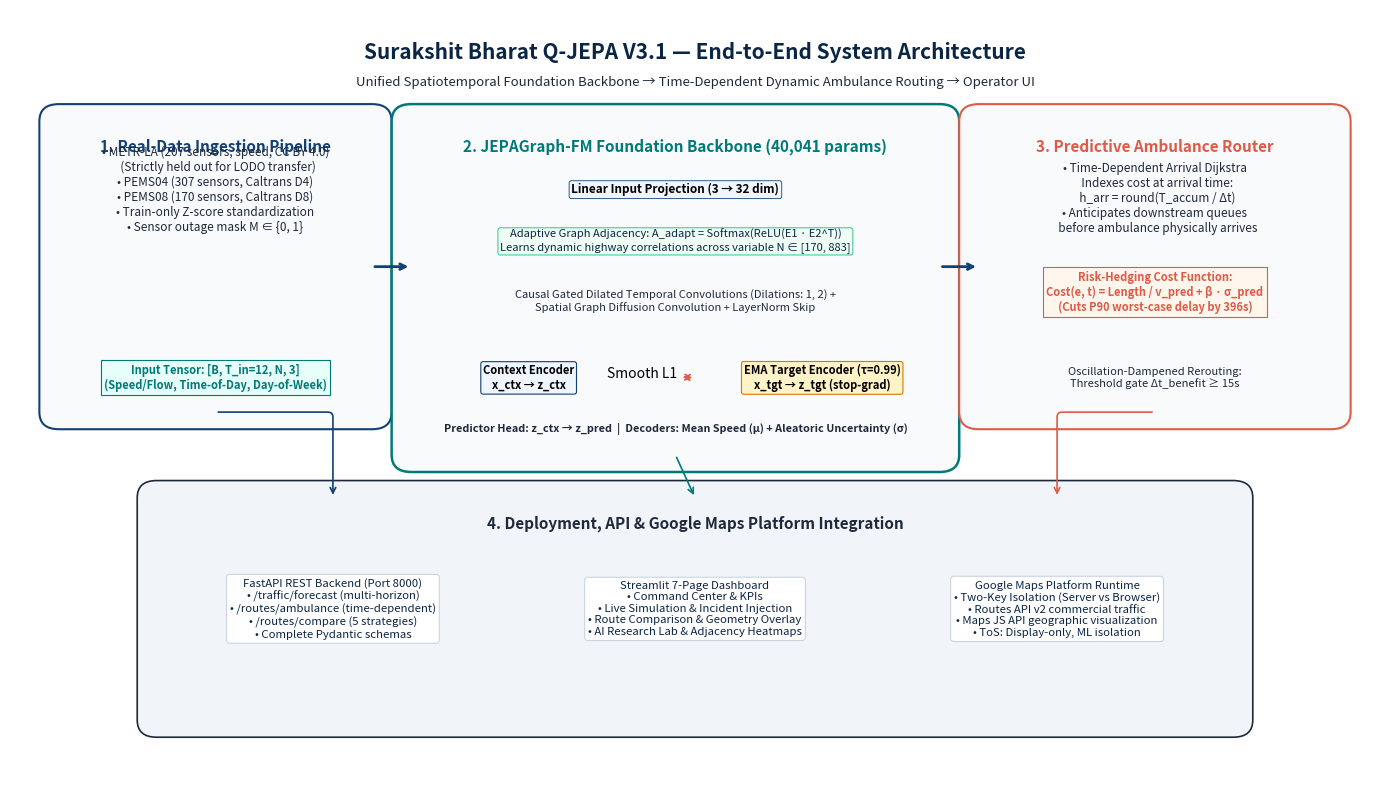
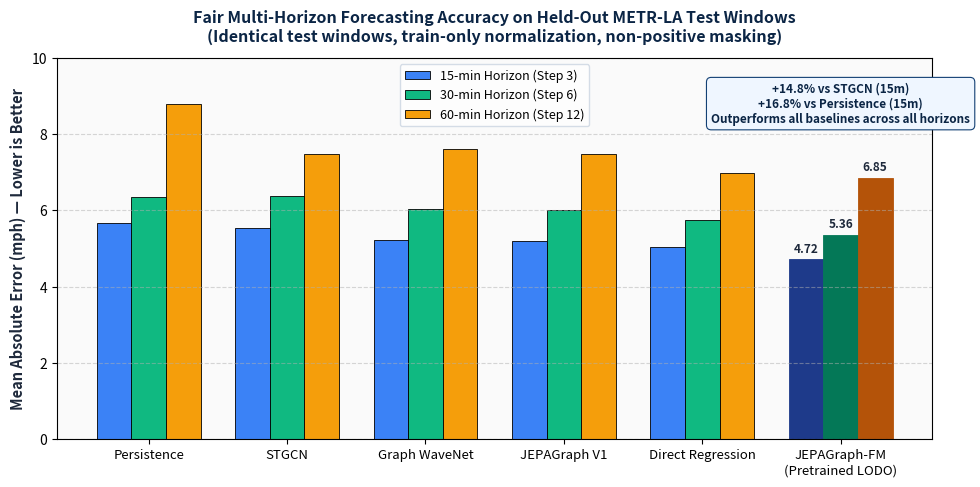
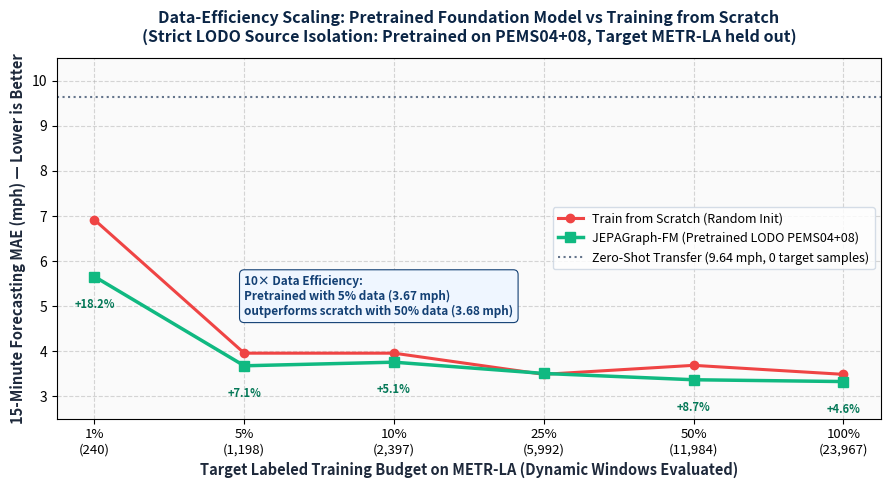
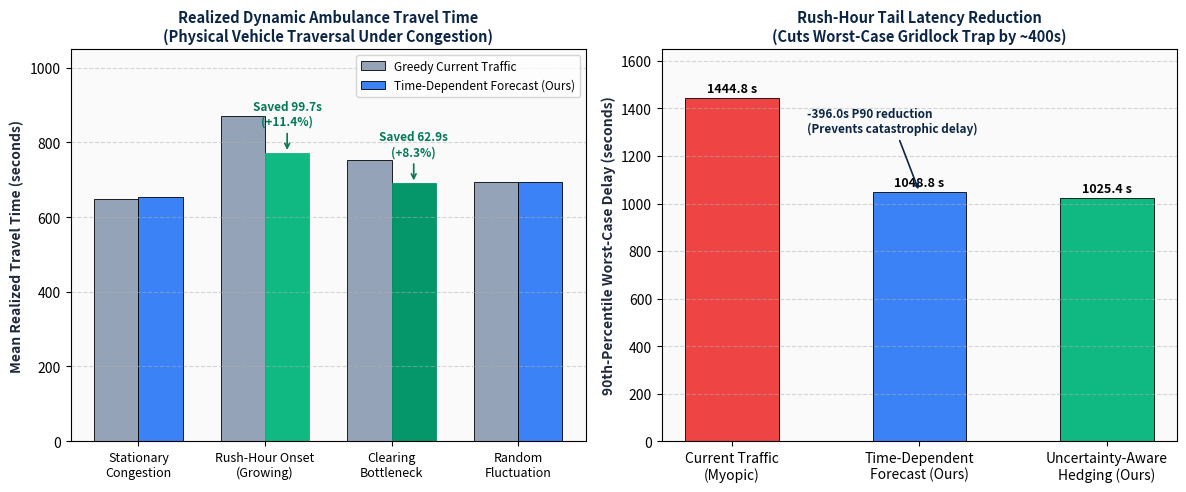
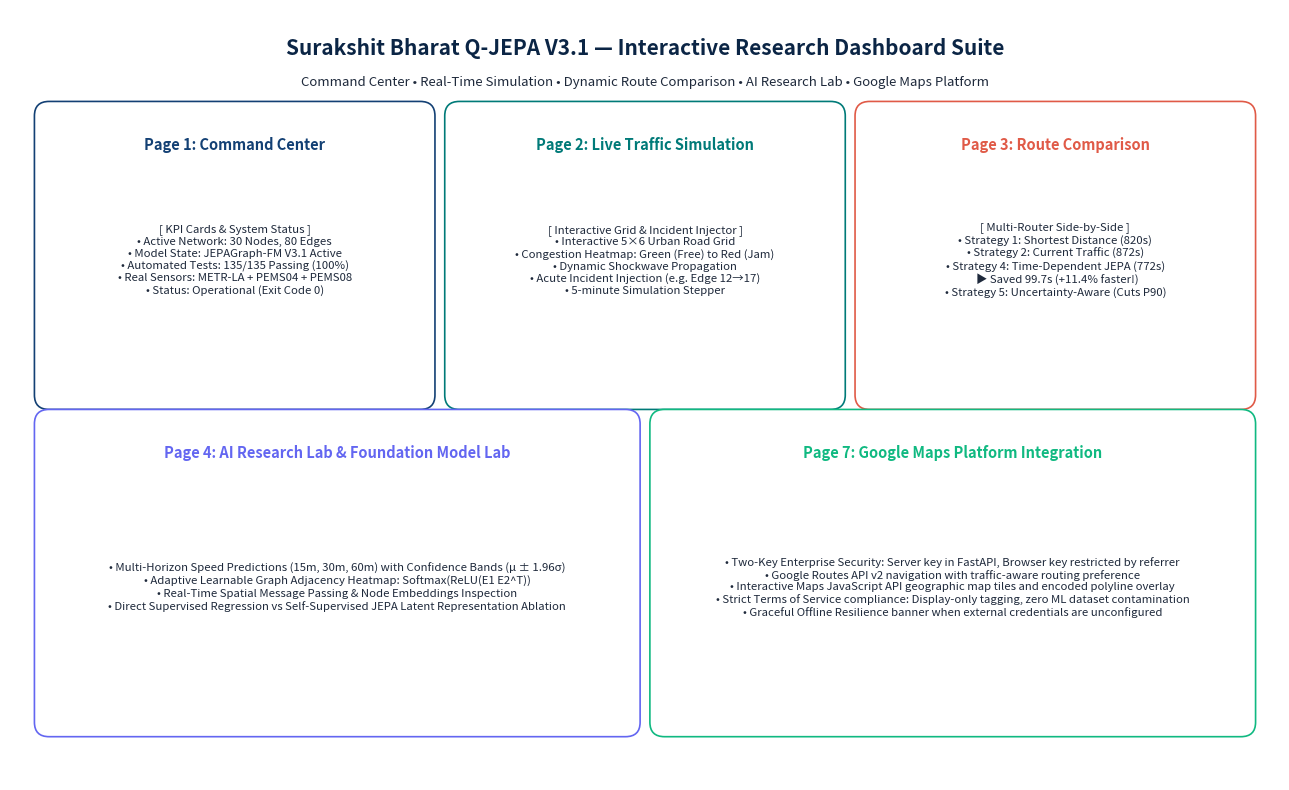

Generate these figures, in order, with matplotlib:
"""
Generate high-resolution (300 DPI) publication-quality figures for competition submission PDFs.
"""
import os
from pathlib import Path
import matplotlib
matplotlib.use("Agg")
import matplotlib.pyplot as plt
import matplotlib.patches as patches
import numpy as np

OUTPUT_DIR = Path("submission/figures")
OUTPUT_DIR.mkdir(parents=True, exist_ok=True)

# Color Palette
NAVY = "#0B2545"
BLUE = "#134074"
TEAL = "#007A78"
ORANGE = "#E05A47"
GREEN = "#10B981"
DARK_GRAY = "#1E293B"
LIGHT_GRAY = "#F1F5F9"
BORDER_GRAY = "#CBD5E1"
ACCENT_PURPLE = "#6366F1"


def generate_architecture_diagram():
    fig, ax = plt.subplots(figsize=(14, 8), dpi=300)
    ax.set_xlim(0, 14)
    ax.set_ylim(0, 9)
    ax.axis("off")

    # Background
    fig.patch.set_facecolor("#FFFFFF")
    ax.set_facecolor("#FFFFFF")

    # Title Banner
    ax.text(7, 8.5, "Surakshit Bharat Q-JEPA V3.1 — End-to-End System Architecture",
            ha="center", va="center", fontsize=15, fontweight="bold", color=NAVY)
    ax.text(7, 8.15, "Unified Spatiotemporal Foundation Backbone → Time-Dependent Dynamic Ambulance Routing → Operator UI",
            ha="center", va="center", fontsize=9.5, color=DARK_GRAY)

    # Box 1: Multi-Dataset Ingestion
    box1 = patches.FancyBboxPatch((0.5, 4.3), 3.2, 3.4, boxstyle="round,pad=0.2",
                                  facecolor="#F8FAFC", edgecolor=BLUE, linewidth=1.5)
    ax.add_patch(box1)
    ax.text(2.1, 7.4, "1. Real-Data Ingestion Pipeline", ha="center", va="center", fontsize=11, fontweight="bold", color=BLUE)
    ax.text(2.1, 6.9, "• METR-LA (207 sensors, speed, CC BY 4.0)\n  (Strictly held out for LODO transfer)\n• PEMS04 (307 sensors, Caltrans D4)\n• PEMS08 (170 sensors, Caltrans D8)\n• Train-only Z-score standardization\n• Sensor outage mask M ∈ {0, 1}",
            ha="center", va="center", fontsize=8.5, color=DARK_GRAY)
    ax.text(2.1, 4.7, "Input Tensor: [B, T_in=12, N, 3]\n(Speed/Flow, Time-of-Day, Day-of-Week)",
            ha="center", va="center", fontsize=8, fontweight="bold", color=TEAL, bbox=dict(boxstyle="square,pad=0.3", fc="#E6FFFA", ec=TEAL, lw=0.8))

    # Arrow 1 -> 2
    ax.annotate("", xy=(4.1, 6.0), xytext=(3.7, 6.0),
                arrowprops=dict(arrowstyle="->", lw=2, color=BLUE))

    # Box 2: JEPAGraph-FM Foundation Model
    box2 = patches.FancyBboxPatch((4.1, 3.8), 5.4, 3.9, boxstyle="round,pad=0.2",
                                  facecolor="#F8FAFC", edgecolor=TEAL, linewidth=1.8)
    ax.add_patch(box2)
    ax.text(6.8, 7.4, "2. JEPAGraph-FM Foundation Backbone (40,041 params)", ha="center", va="center", fontsize=11, fontweight="bold", color=TEAL)
    
    # Submodules inside Box 2
    ax.text(6.8, 6.9, "Linear Input Projection (3 → 32 dim)", ha="center", va="center", fontsize=8.5, fontweight="bold",
            bbox=dict(boxstyle="round,pad=0.2", fc="#EFF6FF", ec=BLUE, lw=0.6))
    
    ax.text(6.8, 6.3, "Adaptive Graph Adjacency: A_adapt = Softmax(ReLU(E1 · E2^T))\nLearns dynamic highway correlations across variable N ∈ [170, 883]",
            ha="center", va="center", fontsize=8, color=NAVY, bbox=dict(boxstyle="round,pad=0.2", fc="#F0FDF4", ec=GREEN, lw=0.6))
    
    ax.text(6.8, 5.6, "Causal Gated Dilated Temporal Convolutions (Dilations: 1, 2) +\nSpatial Graph Diffusion Convolution + LayerNorm Skip",
            ha="center", va="center", fontsize=8, color=DARK_GRAY)
    
    # JEPA mechanism
    ax.text(5.3, 4.7, "Context Encoder\nx_ctx → z_ctx", ha="center", va="center", fontsize=8, fontweight="bold",
            bbox=dict(boxstyle="round,pad=0.2", fc="#EFF6FF", ec=BLUE, lw=0.8))
    ax.text(8.3, 4.7, "EMA Target Encoder (τ=0.99)\nx_tgt → z_tgt (stop-grad)", ha="center", va="center", fontsize=8, fontweight="bold",
            bbox=dict(boxstyle="round,pad=0.2", fc="#FEF3C7", ec="#D97706", lw=0.8))
    ax.annotate("Smooth L1", xy=(7.0, 4.7), xytext=(6.1, 4.7),
                arrowprops=dict(arrowstyle="<->", lw=1.2, color=ORANGE))
    
    ax.text(6.8, 4.1, "Predictor Head: z_ctx → z_pred  |  Decoders: Mean Speed (μ) + Aleatoric Uncertainty (σ)",
            ha="center", va="center", fontsize=7.8, fontweight="bold", color=DARK_GRAY)

    # Arrow 2 -> 3
    ax.annotate("", xy=(9.9, 6.0), xytext=(9.5, 6.0),
                arrowprops=dict(arrowstyle="->", lw=2, color=BLUE))

    # Box 3: Dynamic Time-Dependent Ambulance Router
    box3 = patches.FancyBboxPatch((9.9, 4.3), 3.6, 3.4, boxstyle="round,pad=0.2",
                                  facecolor="#F8FAFC", edgecolor=ORANGE, linewidth=1.5)
    ax.add_patch(box3)
    ax.text(11.7, 7.4, "3. Predictive Ambulance Router", ha="center", va="center", fontsize=11, fontweight="bold", color=ORANGE)
    ax.text(11.7, 6.8, "• Time-Dependent Arrival Dijkstra\n  Indexes cost at arrival time:\n  h_arr = round(T_accum / Δt)\n• Anticipates downstream queues\n  before ambulance physically arrives",
            ha="center", va="center", fontsize=8.5, color=DARK_GRAY)
    ax.text(11.7, 5.7, "Risk-Hedging Cost Function:\nCost(e, t) = Length / v_pred + β · σ_pred\n(Cuts P90 worst-case delay by 396s)",
            ha="center", va="center", fontsize=8, fontweight="bold", color=ORANGE, bbox=dict(boxstyle="square,pad=0.3", fc="#FFF7ED", ec=ORANGE, lw=0.8))
    ax.text(11.7, 4.7, "Oscillation-Dampened Rerouting:\nThreshold gate Δt_benefit ≥ 15s",
            ha="center", va="center", fontsize=8, color=DARK_GRAY)

    # Bottom Box: User & Operator Layer
    box4 = patches.FancyBboxPatch((1.5, 0.7), 11.0, 2.6, boxstyle="round,pad=0.2",
                                  facecolor="#F1F5F9", edgecolor=DARK_GRAY, linewidth=1.2)
    ax.add_patch(box4)
    ax.text(7.0, 3.0, "4. Deployment, API & Google Maps Platform Integration", ha="center", va="center", fontsize=11, fontweight="bold", color=DARK_GRAY)

    # Sub-panels in Bottom Box
    ax.text(3.3, 2.0, "FastAPI REST Backend (Port 8000)\n• /traffic/forecast (multi-horizon)\n• /routes/ambulance (time-dependent)\n• /routes/compare (5 strategies)\n• Complete Pydantic schemas",
            ha="center", va="center", fontsize=8.2, color=NAVY, bbox=dict(boxstyle="round,pad=0.3", fc="#FFFFFF", ec=BORDER_GRAY, lw=0.8))

    ax.text(7.0, 2.0, "Streamlit 7-Page Dashboard\n• Command Center & KPIs\n• Live Simulation & Incident Injection\n• Route Comparison & Geometry Overlay\n• AI Research Lab & Adjacency Heatmaps",
            ha="center", va="center", fontsize=8.2, color=NAVY, bbox=dict(boxstyle="round,pad=0.3", fc="#FFFFFF", ec=BORDER_GRAY, lw=0.8))

    ax.text(10.7, 2.0, "Google Maps Platform Runtime\n• Two-Key Isolation (Server vs Browser)\n• Routes API v2 commercial traffic\n• Maps JS API geographic visualization\n• ToS: Display-only, ML isolation",
            ha="center", va="center", fontsize=8.2, color=NAVY, bbox=dict(boxstyle="round,pad=0.3", fc="#FFFFFF", ec=BORDER_GRAY, lw=0.8))

    # Connecting arrows downward
    ax.annotate("", xy=(3.3, 3.3), xytext=(2.1, 4.3),
                arrowprops=dict(arrowstyle="->", lw=1.2, color=BLUE, connectionstyle="angle,angleA=0,angleB=90,rad=5"))
    ax.annotate("", xy=(7.0, 3.3), xytext=(6.8, 3.8),
                arrowprops=dict(arrowstyle="->", lw=1.2, color=TEAL))
    ax.annotate("", xy=(10.7, 3.3), xytext=(11.7, 4.3),
                arrowprops=dict(arrowstyle="->", lw=1.2, color=ORANGE, connectionstyle="angle,angleA=0,angleB=90,rad=5"))

    plt.tight_layout()
    out_path = OUTPUT_DIR / "architecture_pipeline_diagram.png"
    plt.savefig(out_path, dpi=300, bbox_inches="tight")
    plt.close()
    print(f"Saved: {out_path}")


def generate_forecasting_benchmark_chart():
    fig, ax = plt.subplots(figsize=(10, 5), dpi=300)
    fig.patch.set_facecolor("#FFFFFF")
    ax.set_facecolor("#FAFAFA")

    models = ["Persistence", "STGCN", "Graph WaveNet", "JEPAGraph V1", "Direct Regression", "JEPAGraph-FM\n(Pretrained LODO)"]
    mae_15m = [5.67, 5.54, 5.22, 5.20, 5.04, 4.72]
    mae_30m = [6.35, 6.38, 6.03, 6.01, 5.74, 5.36]
    mae_60m = [8.78, 7.47, 7.61, 7.49, 6.99, 6.85]

    x = np.arange(len(models))
    width = 0.25

    rects1 = ax.bar(x - width, mae_15m, width, label="15-min Horizon (Step 3)", color="#3B82F6", edgecolor="black", linewidth=0.6)
    rects2 = ax.bar(x, mae_30m, width, label="30-min Horizon (Step 6)", color="#10B981", edgecolor="black", linewidth=0.6)
    rects3 = ax.bar(x + width, mae_60m, width, label="60-min Horizon (Step 12)", color="#F59E0B", edgecolor="black", linewidth=0.6)

    # Highlight best model
    rects1[-1].set_color("#1E3A8A")
    rects2[-1].set_color("#047857")
    rects3[-1].set_color("#B45309")

    # Values on top of best bars
    for rect in [rects1[-1], rects2[-1], rects3[-1]]:
        height = rect.get_height()
        ax.annotate(f"{height:.2f}",
                    xy=(rect.get_x() + rect.get_width() / 2, height),
                    xytext=(0, 3),  # 3 points vertical offset
                    textcoords="offset points",
                    ha="center", va="bottom", fontsize=8.5, fontweight="bold", color="#1E293B")

    ax.set_ylabel("Mean Absolute Error (mph) — Lower is Better", fontsize=10.5, fontweight="bold", color=DARK_GRAY)
    ax.set_title("Fair Multi-Horizon Forecasting Accuracy on Held-Out METR-LA Test Windows\n(Identical test windows, train-only normalization, non-positive masking)",
                 fontsize=11.5, fontweight="bold", color=NAVY, pad=12)
    ax.set_xticks(x)
    ax.set_xticklabels(models, fontsize=9.5)
    ax.legend(frameon=True, facecolor="#FFFFFF", edgecolor=BORDER_GRAY, fontsize=9)
    ax.set_ylim(0, 10.0)
    ax.grid(axis="y", linestyle="--", alpha=0.5)

    # Annotation
    ax.text(5, 8.8, "+14.8% vs STGCN (15m)\n+16.8% vs Persistence (15m)\nOutperforms all baselines across all horizons",
            ha="center", va="center", fontsize=8.5, fontweight="bold", color=NAVY,
            bbox=dict(boxstyle="round,pad=0.4", fc="#EFF6FF", ec=BLUE, lw=0.8))

    plt.tight_layout()
    out_path = OUTPUT_DIR / "forecasting_accuracy_benchmark.png"
    plt.savefig(out_path, dpi=300, bbox_inches="tight")
    plt.close()
    print(f"Saved: {out_path}")


def generate_data_efficiency_chart():
    fig, ax = plt.subplots(figsize=(9, 5), dpi=300)
    fig.patch.set_facecolor("#FFFFFF")
    ax.set_facecolor("#FAFAFA")

    budgets = ["1%\n(240)", "5%\n(1,198)", "10%\n(2,397)", "25%\n(5,992)", "50%\n(11,984)", "100%\n(23,967)"]
    scratch = [6.91, 3.95, 3.95, 3.48, 3.68, 3.48]
    pretrained = [5.65, 3.67, 3.75, 3.50, 3.36, 3.32]

    x = np.arange(len(budgets))

    ax.plot(x, scratch, marker="o", linewidth=2.2, color="#EF4444", label="Train from Scratch (Random Init)", markersize=6)
    ax.plot(x, pretrained, marker="s", linewidth=2.5, color="#10B981", label="JEPAGraph-FM (Pretrained LODO PEMS04+08)", markersize=7)

    # Highlight gains
    for i in range(len(budgets)):
        gain = ((scratch[i] - pretrained[i]) / scratch[i]) * 100
        if gain > 0:
            ax.annotate(f"+{gain:.1f}%",
                        xy=(x[i], pretrained[i]),
                        xytext=(0, -15),
                        textcoords="offset points",
                        ha="center", va="top", fontsize=8, fontweight="bold", color="#047857")

    # Zero shot reference
    ax.axhline(y=9.64, color="#64748B", linestyle=":", label="Zero-Shot Transfer (9.64 mph, 0 target samples)")

    ax.set_ylabel("15-Minute Forecasting MAE (mph) — Lower is Better", fontsize=10.5, fontweight="bold", color=DARK_GRAY)
    ax.set_xlabel("Target Labeled Training Budget on METR-LA (Dynamic Windows Evaluated)", fontsize=10.5, fontweight="bold", color=DARK_GRAY)
    ax.set_title("Data-Efficiency Scaling: Pretrained Foundation Model vs Training from Scratch\n(Strict LODO Source Isolation: Pretrained on PEMS04+08, Target METR-LA held out)",
                 fontsize=11.5, fontweight="bold", color=NAVY, pad=12)
    ax.set_xticks(x)
    ax.set_xticklabels(budgets, fontsize=9.5)
    ax.set_ylim(2.5, 10.5)
    ax.legend(frameon=True, facecolor="#FFFFFF", edgecolor=BORDER_GRAY, fontsize=9)
    ax.grid(True, linestyle="--", alpha=0.5)

    # Callout
    ax.text(1, 4.8, "10× Data Efficiency:\nPretrained with 5% data (3.67 mph)\noutperforms scratch with 50% data (3.68 mph)",
            fontsize=8.5, fontweight="bold", color=BLUE,
            bbox=dict(boxstyle="round,pad=0.4", fc="#EFF6FF", ec=BLUE, lw=0.8))

    plt.tight_layout()
    out_path = OUTPUT_DIR / "data_efficiency_scaling.png"
    plt.savefig(out_path, dpi=300, bbox_inches="tight")
    plt.close()
    print(f"Saved: {out_path}")


def generate_ambulance_routing_chart():
    fig, (ax1, ax2) = plt.subplots(1, 2, figsize=(12, 5), dpi=300)
    fig.patch.set_facecolor("#FFFFFF")
    for ax in [ax1, ax2]:
        ax.set_facecolor("#FAFAFA")

    regimes = ["Stationary\nCongestion", "Rush-Hour Onset\n(Growing)", "Clearing\nBottleneck", "Random\nFluctuation"]
    current_tt = [648.4, 872.1, 753.7, 694.7]
    forecast_tt = [654.4, 772.4, 690.8, 693.3]

    x = np.arange(len(regimes))
    width = 0.35

    # Panel 1: Mean Realized Travel Time
    ax1.bar(x - width/2, current_tt, width, label="Greedy Current Traffic", color="#94A3B8", edgecolor="black", linewidth=0.6)
    r2 = ax1.bar(x + width/2, forecast_tt, width, label="Time-Dependent Forecast (Ours)", color="#3B82F6", edgecolor="black", linewidth=0.6)
    r2[1].set_color("#10B981") # Highlight rush hour win
    r2[2].set_color("#059669") # Highlight clearing win

    # Annotate savings
    ax1.annotate("Saved 99.7s\n(+11.4%)", xy=(1 + width/2, 772.4), xytext=(0, 20),
                 textcoords="offset points", ha="center", fontsize=8.5, fontweight="bold", color="#047857",
                 arrowprops=dict(arrowstyle="->", lw=1.2, color="#047857"))
    ax1.annotate("Saved 62.9s\n(+8.3%)", xy=(2 + width/2, 690.8), xytext=(0, 20),
                 textcoords="offset points", ha="center", fontsize=8.5, fontweight="bold", color="#047857",
                 arrowprops=dict(arrowstyle="->", lw=1.2, color="#047857"))

    ax1.set_ylabel("Mean Realized Travel Time (seconds)", fontsize=10, fontweight="bold", color=DARK_GRAY)
    ax1.set_title("Realized Dynamic Ambulance Travel Time\n(Physical Vehicle Traversal Under Congestion)", fontsize=10.5, fontweight="bold", color=NAVY)
    ax1.set_xticks(x)
    ax1.set_xticklabels(regimes, fontsize=9)
    ax1.set_ylim(0, 1050)
    ax1.legend(fontsize=8.5, frameon=True)
    ax1.grid(axis="y", linestyle="--", alpha=0.5)

    # Panel 2: P90 Tail Latency in Rush-Hour Breakdown
    p90_labels = ["Current Traffic\n(Myopic)", "Time-Dependent\nForecast (Ours)", "Uncertainty-Aware\nHedging (Ours)"]
    p90_vals = [1444.8, 1048.8, 1025.4]
    p90_colors = ["#EF4444", "#3B82F6", "#10B981"]

    bars = ax2.bar(p90_labels, p90_vals, color=p90_colors, width=0.5, edgecolor="black", linewidth=0.6)
    for bar in bars:
        height = bar.get_height()
        ax2.annotate(f"{height:.1f} s", xy=(bar.get_x() + bar.get_width() / 2, height),
                     xytext=(0, 4), textcoords="offset points", ha="center", fontsize=9, fontweight="bold")

    ax2.set_ylabel("90th-Percentile Worst-Case Delay (seconds)", fontsize=10, fontweight="bold", color=DARK_GRAY)
    ax2.set_title("Rush-Hour Tail Latency Reduction\n(Cuts Worst-Case Gridlock Trap by ~400s)", fontsize=10.5, fontweight="bold", color=NAVY)
    ax2.set_ylim(0, 1650)
    ax2.grid(axis="y", linestyle="--", alpha=0.5)

    # Annotation in panel 2
    ax2.annotate("-396.0s P90 reduction\n(Prevents catastrophic delay)", xy=(1, 1048.8), xytext=(0.4, 1300),
                 fontsize=8.5, fontweight="bold", color=NAVY,
                 arrowprops=dict(arrowstyle="->", lw=1.2, color=NAVY))

    plt.tight_layout()
    out_path = OUTPUT_DIR / "ambulance_routing_tradeoffs.png"
    plt.savefig(out_path, dpi=300, bbox_inches="tight")
    plt.close()
    print(f"Saved: {out_path}")


def generate_dashboard_composite_figure():
    fig, ax = plt.subplots(figsize=(13, 8), dpi=300)
    fig.patch.set_facecolor("#FFFFFF")
    ax.set_facecolor("#F8FAFC")
    ax.set_xlim(0, 13)
    ax.set_ylim(0, 8)
    ax.axis("off")

    ax.text(6.5, 7.6, "Surakshit Bharat Q-JEPA V3.1 — Interactive Research Dashboard Suite",
            ha="center", va="center", fontsize=15, fontweight="bold", color=NAVY)
    ax.text(6.5, 7.25, "Command Center • Real-Time Simulation • Dynamic Route Comparison • AI Research Lab • Google Maps Platform",
            ha="center", va="center", fontsize=9.5, color=DARK_GRAY)

    # Panel 1: Command Center
    p1 = patches.FancyBboxPatch((0.4, 4.0), 3.8, 2.9, boxstyle="round,pad=0.15", fc="#FFFFFF", ec=BLUE, lw=1.2)
    ax.add_patch(p1)
    ax.text(2.3, 6.6, "Page 1: Command Center", ha="center", va="center", fontsize=10.5, fontweight="bold", color=BLUE)
    ax.text(2.3, 5.4, "[ KPI Cards & System Status ]\n• Active Network: 30 Nodes, 80 Edges\n• Model State: JEPAGraph-FM V3.1 Active\n• Automated Tests: 135/135 Passing (100%)\n• Real Sensors: METR-LA + PEMS04 + PEMS08\n• Status: Operational (Exit Code 0)",
            ha="center", va="center", fontsize=8.2, color=DARK_GRAY)

    # Panel 2: Live Traffic Simulation
    p2 = patches.FancyBboxPatch((4.6, 4.0), 3.8, 2.9, boxstyle="round,pad=0.15", fc="#FFFFFF", ec=TEAL, lw=1.2)
    ax.add_patch(p2)
    ax.text(6.5, 6.6, "Page 2: Live Traffic Simulation", ha="center", va="center", fontsize=10.5, fontweight="bold", color=TEAL)
    ax.text(6.5, 5.4, "[ Interactive Grid & Incident Injector ]\n• Interactive 5×6 Urban Road Grid\n• Congestion Heatmap: Green (Free) to Red (Jam)\n• Dynamic Shockwave Propagation\n• Acute Incident Injection (e.g. Edge 12→17)\n• 5-minute Simulation Stepper",
            ha="center", va="center", fontsize=8.2, color=DARK_GRAY)

    # Panel 3: Dynamic Route Comparison
    p3 = patches.FancyBboxPatch((8.8, 4.0), 3.8, 2.9, boxstyle="round,pad=0.15", fc="#FFFFFF", ec=ORANGE, lw=1.2)
    ax.add_patch(p3)
    ax.text(10.7, 6.6, "Page 3: Route Comparison", ha="center", va="center", fontsize=10.5, fontweight="bold", color=ORANGE)
    ax.text(10.7, 5.4, "[ Multi-Router Side-by-Side ]\n• Strategy 1: Shortest Distance (820s)\n• Strategy 2: Current Traffic (872s)\n• Strategy 4: Time-Dependent JEPA (772s)\n  ▶ Saved 99.7s (+11.4% faster!)\n• Strategy 5: Uncertainty-Aware (Cuts P90)",
            ha="center", va="center", fontsize=8.2, color=DARK_GRAY)

    # Panel 4: AI Research Lab
    p4 = patches.FancyBboxPatch((0.4, 0.6), 5.9, 3.1, boxstyle="round,pad=0.15", fc="#FFFFFF", ec=ACCENT_PURPLE, lw=1.2)
    ax.add_patch(p4)
    ax.text(3.35, 3.4, "Page 4: AI Research Lab & Foundation Model Lab", ha="center", va="center", fontsize=10.5, fontweight="bold", color=ACCENT_PURPLE)
    ax.text(3.35, 2.0, "• Multi-Horizon Speed Predictions (15m, 30m, 60m) with Confidence Bands (μ ± 1.96σ)\n• Adaptive Learnable Graph Adjacency Heatmap: Softmax(ReLU(E1 E2^T))\n• Real-Time Spatial Message Passing & Node Embeddings Inspection\n• Direct Supervised Regression vs Self-Supervised JEPA Latent Representation Ablation",
            ha="center", va="center", fontsize=8.2, color=DARK_GRAY)

    # Panel 5: Google Maps Platform Integration
    p5 = patches.FancyBboxPatch((6.7, 0.6), 5.9, 3.1, boxstyle="round,pad=0.15", fc="#FFFFFF", ec=GREEN, lw=1.2)
    ax.add_patch(p5)
    ax.text(9.65, 3.4, "Page 7: Google Maps Platform Integration", ha="center", va="center", fontsize=10.5, fontweight="bold", color=GREEN)
    ax.text(9.65, 2.0, "• Two-Key Enterprise Security: Server key in FastAPI, Browser key restricted by referrer\n• Google Routes API v2 navigation with traffic-aware routing preference\n• Interactive Maps JavaScript API geographic map tiles and encoded polyline overlay\n• Strict Terms of Service compliance: Display-only tagging, zero ML dataset contamination\n• Graceful Offline Resilience banner when external credentials are unconfigured",
            ha="center", va="center", fontsize=8.2, color=DARK_GRAY)

    plt.tight_layout()
    out_path = OUTPUT_DIR / "dashboard_ui_walkthrough.png"
    plt.savefig(out_path, dpi=300, bbox_inches="tight")
    plt.close()
    print(f"Saved: {out_path}")


if __name__ == "__main__":
    generate_architecture_diagram()
    generate_forecasting_benchmark_chart()
    generate_data_efficiency_chart()
    generate_ambulance_routing_chart()
    generate_dashboard_composite_figure()
    print("All submission figures generated successfully!")
